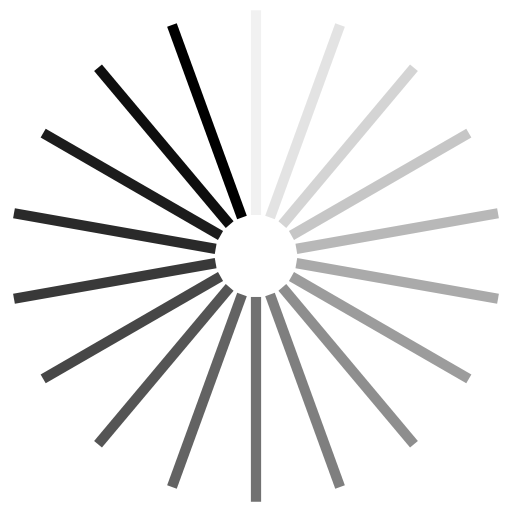
t = 0.00 s
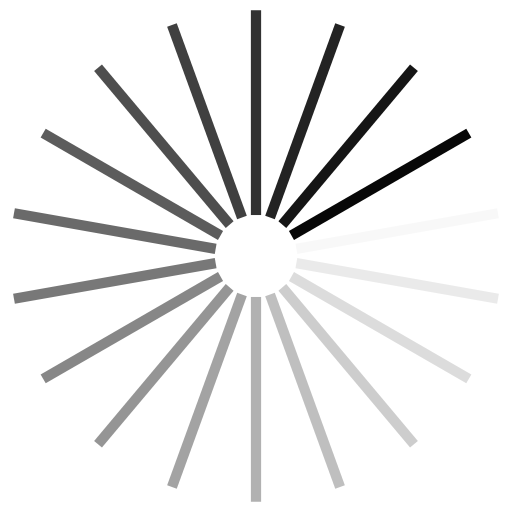
t = 0.25 s
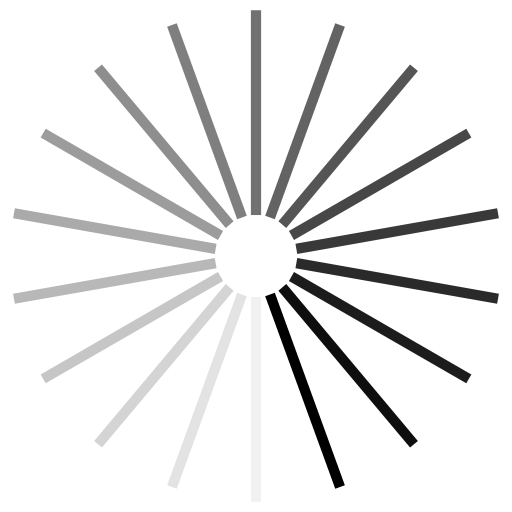
t = 0.50 s
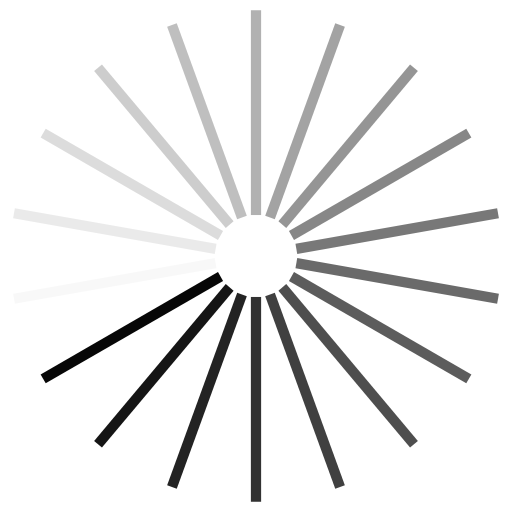
t = 0.75 s

The animated SVG that drew these frames (rendered in a browser with its animation timeline set to each time). Animation: 18 SMIL elements (animate=18); one cycle of 1.00 s, repeats indefinitely.

<?xml version="1.0" encoding="utf-8"?>
<svg xmlns="http://www.w3.org/2000/svg" xmlns:xlink="http://www.w3.org/1999/xlink" style="margin: auto; background: none; display: block; shape-rendering: auto;" width="26px" height="26px" viewBox="0 0 100 100" preserveAspectRatio="xMidYMid">
<g transform="rotate(0 50 50)">
  <rect x="49" y="2" rx="0" ry="0" width="2" height="40" fill="#000000">
    <animate attributeName="opacity" values="1;0" keyTimes="0;1" dur="1s" begin="-0.9444444444444444s" repeatCount="indefinite"></animate>
  </rect>
</g><g transform="rotate(20 50 50)">
  <rect x="49" y="2" rx="0" ry="0" width="2" height="40" fill="#000000">
    <animate attributeName="opacity" values="1;0" keyTimes="0;1" dur="1s" begin="-0.8888888888888888s" repeatCount="indefinite"></animate>
  </rect>
</g><g transform="rotate(40 50 50)">
  <rect x="49" y="2" rx="0" ry="0" width="2" height="40" fill="#000000">
    <animate attributeName="opacity" values="1;0" keyTimes="0;1" dur="1s" begin="-0.8333333333333334s" repeatCount="indefinite"></animate>
  </rect>
</g><g transform="rotate(60 50 50)">
  <rect x="49" y="2" rx="0" ry="0" width="2" height="40" fill="#000000">
    <animate attributeName="opacity" values="1;0" keyTimes="0;1" dur="1s" begin="-0.7777777777777778s" repeatCount="indefinite"></animate>
  </rect>
</g><g transform="rotate(80 50 50)">
  <rect x="49" y="2" rx="0" ry="0" width="2" height="40" fill="#000000">
    <animate attributeName="opacity" values="1;0" keyTimes="0;1" dur="1s" begin="-0.7222222222222222s" repeatCount="indefinite"></animate>
  </rect>
</g><g transform="rotate(100 50 50)">
  <rect x="49" y="2" rx="0" ry="0" width="2" height="40" fill="#000000">
    <animate attributeName="opacity" values="1;0" keyTimes="0;1" dur="1s" begin="-0.6666666666666666s" repeatCount="indefinite"></animate>
  </rect>
</g><g transform="rotate(120 50 50)">
  <rect x="49" y="2" rx="0" ry="0" width="2" height="40" fill="#000000">
    <animate attributeName="opacity" values="1;0" keyTimes="0;1" dur="1s" begin="-0.6111111111111112s" repeatCount="indefinite"></animate>
  </rect>
</g><g transform="rotate(140 50 50)">
  <rect x="49" y="2" rx="0" ry="0" width="2" height="40" fill="#000000">
    <animate attributeName="opacity" values="1;0" keyTimes="0;1" dur="1s" begin="-0.5555555555555556s" repeatCount="indefinite"></animate>
  </rect>
</g><g transform="rotate(160 50 50)">
  <rect x="49" y="2" rx="0" ry="0" width="2" height="40" fill="#000000">
    <animate attributeName="opacity" values="1;0" keyTimes="0;1" dur="1s" begin="-0.5s" repeatCount="indefinite"></animate>
  </rect>
</g><g transform="rotate(180 50 50)">
  <rect x="49" y="2" rx="0" ry="0" width="2" height="40" fill="#000000">
    <animate attributeName="opacity" values="1;0" keyTimes="0;1" dur="1s" begin="-0.4444444444444444s" repeatCount="indefinite"></animate>
  </rect>
</g><g transform="rotate(200 50 50)">
  <rect x="49" y="2" rx="0" ry="0" width="2" height="40" fill="#000000">
    <animate attributeName="opacity" values="1;0" keyTimes="0;1" dur="1s" begin="-0.3888888888888889s" repeatCount="indefinite"></animate>
  </rect>
</g><g transform="rotate(220 50 50)">
  <rect x="49" y="2" rx="0" ry="0" width="2" height="40" fill="#000000">
    <animate attributeName="opacity" values="1;0" keyTimes="0;1" dur="1s" begin="-0.3333333333333333s" repeatCount="indefinite"></animate>
  </rect>
</g><g transform="rotate(240 50 50)">
  <rect x="49" y="2" rx="0" ry="0" width="2" height="40" fill="#000000">
    <animate attributeName="opacity" values="1;0" keyTimes="0;1" dur="1s" begin="-0.2777777777777778s" repeatCount="indefinite"></animate>
  </rect>
</g><g transform="rotate(260 50 50)">
  <rect x="49" y="2" rx="0" ry="0" width="2" height="40" fill="#000000">
    <animate attributeName="opacity" values="1;0" keyTimes="0;1" dur="1s" begin="-0.2222222222222222s" repeatCount="indefinite"></animate>
  </rect>
</g><g transform="rotate(280 50 50)">
  <rect x="49" y="2" rx="0" ry="0" width="2" height="40" fill="#000000">
    <animate attributeName="opacity" values="1;0" keyTimes="0;1" dur="1s" begin="-0.16666666666666666s" repeatCount="indefinite"></animate>
  </rect>
</g><g transform="rotate(300 50 50)">
  <rect x="49" y="2" rx="0" ry="0" width="2" height="40" fill="#000000">
    <animate attributeName="opacity" values="1;0" keyTimes="0;1" dur="1s" begin="-0.1111111111111111s" repeatCount="indefinite"></animate>
  </rect>
</g><g transform="rotate(320 50 50)">
  <rect x="49" y="2" rx="0" ry="0" width="2" height="40" fill="#000000">
    <animate attributeName="opacity" values="1;0" keyTimes="0;1" dur="1s" begin="-0.05555555555555555s" repeatCount="indefinite"></animate>
  </rect>
</g><g transform="rotate(340 50 50)">
  <rect x="49" y="2" rx="0" ry="0" width="2" height="40" fill="#000000">
    <animate attributeName="opacity" values="1;0" keyTimes="0;1" dur="1s" begin="0s" repeatCount="indefinite"></animate>
  </rect>
</g>
<!-- [ldio] generated by https://loading.io/ --></svg>